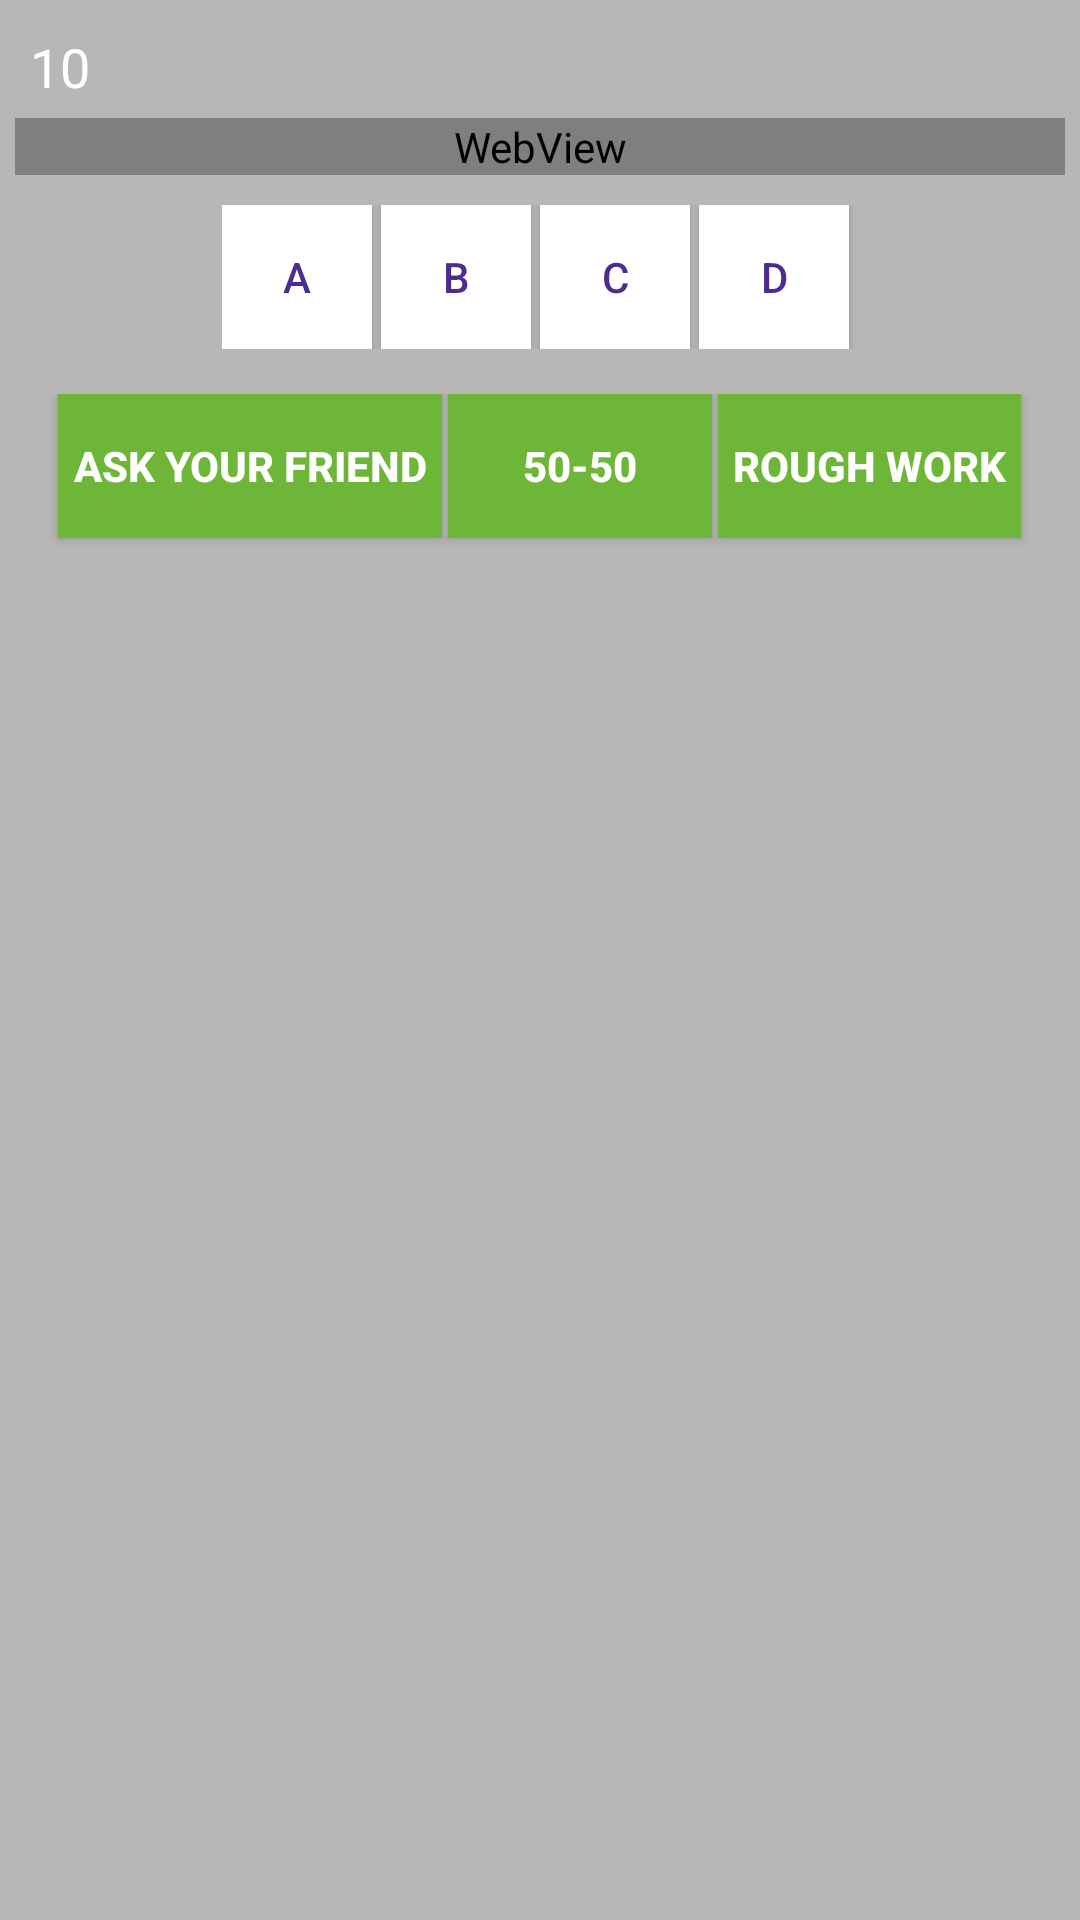

Produce the Android XML layout that renders to this screen, including the resource entries it uses.
<!-- AndroidManifest.xml: application theme AppTheme -->
<!-- res/layout/fragment_gate.xml -->
<LinearLayout xmlns:android="http://schemas.android.com/apk/res/android"
    xmlns:tools="http://schemas.android.com/tools"
    android:layout_width="match_parent"
    android:layout_height="match_parent"
    android:background="#B7B7B7"
    tools:context="com.indianservers.universitynotifications.GateFragment">
    <android.support.v4.widget.NestedScrollView
        android:layout_width="match_parent"
        android:layout_height="match_parent">

        <LinearLayout
            android:orientation="vertical"
            android:layout_width="match_parent"
            android:layout_height="match_parent">
            <LinearLayout
                android:layout_marginTop="10dp"
                android:layout_width="match_parent"
                android:layout_height="wrap_content"
                android:orientation="horizontal">
                <TextView
                    android:id="@+id/gatequestion_count"
                    android:layout_width="wrap_content"
                    android:layout_height="wrap_content"
                    android:textAppearance="?android:textAppearanceMedium"
                    android:textColor="#FFFF"
                    android:text="10"
                    android:layout_marginLeft="10dp"
                    android:layout_weight="2"/>

            </LinearLayout>
            <WebView
                android:layout_margin="5dp"
                android:id="@+id/gateQuestion"
                android:layout_width="match_parent"
                android:layout_height="wrap_content" />
          <LinearLayout
              android:id="@+id/mcqlinear"
              android:layout_gravity="center_horizontal"
              android:layout_margin="5dp"
              android:layout_width="wrap_content"
              android:layout_height="wrap_content">
              <Button
                  android:textColor="@color/colorPrimaryDark"
                  android:background="#ffff"
                  android:layout_width="50dp"
                  android:layout_height="wrap_content"
                  android:id="@+id/gateopt1"
                  android:text="A"/>
              <View
                  android:layout_width="3dp"
                  android:layout_height="wrap_content"/>
              <Button
                  android:textColor="@color/colorPrimaryDark"
                  android:background="#ffff"
                  android:layout_width="50dp"
                  android:layout_height="wrap_content"
                  android:id="@+id/gateopt2"
                  android:text="B"/>
              <View
                  android:layout_width="3dp"
                  android:layout_height="wrap_content"/>
              <Button
                  android:textColor="@color/colorPrimaryDark"
                  android:background="#ffff"
                  android:layout_width="50dp"
                  android:layout_height="wrap_content"
                  android:id="@+id/gateopt3"
                  android:text="C"/>
              <View
                  android:layout_width="3dp"
                  android:layout_height="wrap_content"/>
              <Button
                  android:textColor="@color/colorPrimaryDark"
                  android:background="#ffff"
                  android:layout_width="50dp"
                  android:layout_height="wrap_content"
                  android:id="@+id/gateopt4"
                  android:text="D"/>
              <View
                  android:layout_width="3dp"
                  android:layout_height="wrap_content"/>
              <Button
                  android:visibility="gone"
                  android:textColor="@color/colorPrimaryDark"
                  android:background="#ffff"
                  android:layout_width="50dp"
                  android:layout_height="wrap_content"
                  android:id="@+id/gateopt5"
                  android:text="E"/>
          </LinearLayout>
            <EditText
                android:paddingLeft="10dp"
                android:id="@+id/gatenatedit"
                android:visibility="gone"
                android:layout_margin="10dp"
                android:layout_width="match_parent"
                android:layout_height="60dp"
                android:hint="Enter your Answer here"
                android:inputType="textImeMultiLine"
                android:background="#ffff"
                android:textColor="@color/colorPrimaryDark"/>
            <WebView
                android:visibility="gone"
                android:layout_margin="5dp"
                android:id="@+id/gateExplanation"
                android:layout_width="match_parent"
                android:layout_height="wrap_content" />
            <Button
                android:id="@+id/gatefinish"
                android:layout_width="wrap_content"
                android:layout_height="wrap_content"
                android:layout_gravity="center_horizontal"
                android:layout_marginTop="10dp"
                android:background="#66BB6A"
                android:text="Finish"
                android:visibility="gone" />
            <LinearLayout
                android:layout_gravity="center_horizontal"
                android:gravity="center_horizontal"
                android:layout_marginTop="10dp"
                android:orientation="horizontal"
                android:layout_width="match_parent"
                android:layout_height="60dp">
                <Button
                    android:id="@+id/gateshare"
                    android:background="@color/colorAccent"
                    android:textColor="#ffff"
                    android:textStyle="bold"
                    android:padding="5dp"
                    android:text="Ask Your Friend"
                    android:layout_width="wrap_content"
                    android:layout_height="wrap_content" />
                <View
                    android:layout_width="2dp"
                    android:layout_height="1dp"/>
                <Button
                    android:id="@+id/gatefifty"
                    android:background="@color/colorAccent"
                    android:textColor="#ffff"
                    android:textStyle="bold"
                    android:padding="5dp"
                    android:text="50-50"
                    android:layout_width="wrap_content"
                    android:layout_height="wrap_content" />
                <View
                    android:layout_width="2dp"
                    android:layout_height="1dp"/>
                <Button
                    android:id="@+id/gaterough"
                    android:background="@color/colorAccent"
                    android:textColor="#ffff"
                    android:textStyle="bold"
                    android:padding="5dp"
                    android:text="Rough Work"
                    android:layout_width="wrap_content"
                    android:layout_height="wrap_content" />
            </LinearLayout>
        </LinearLayout>
    </android.support.v4.widget.NestedScrollView>

</LinearLayout>
<!-- resources referenced by this layout -->
<resources>
  <color name="colorAccent">#6eb637</color>
  <color name="colorPrimaryDark">#4d2c91</color>
  <style name="AppTheme" parent="Theme.AppCompat.Light.DarkActionBar">
          
          <item name="colorPrimary">@color/colorPrimary</item>
          <item name="colorPrimaryDark">@color/colorPrimaryDark</item>
          <item name="colorAccent">@color/colorAccent</item>
      </style>
  <color name="colorPrimary">#7e57c2</color>
</resources>
